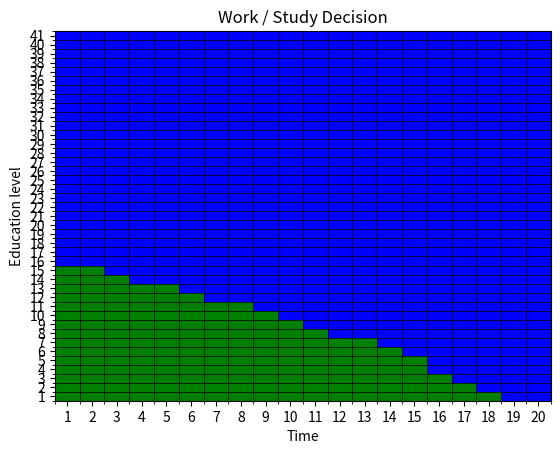

The matplotlib source for this figure:
############# Value iteration ##############

import matplotlib.pyplot as plt
from matplotlib.colors import ListedColormap
import numpy as np

# Function to take the best decision
def Policy_Value_iteration(n,base_salary, base_education, expenses, education_rate, max_education, gamma, ret, proba) :
    # Creating array V with random values
    V_array = np.random.uniform(0, ret(max_education, 0), (n,max_education+1-base_education))

    # Recursion to repeat computation of V
    cond = 0
    while cond != 1 :
        V_new = np.zeros((n,max_education+1-base_education))
        cond_sum = 0
        for i in range(n-1, -1, -1) :
            for j in range(max_education, -1, -1) :
                if i == n-1 :
                    V_new[i,j] = max([ret(j,0), ret(j,1)])
                else :
                    V_new[i,j] = max([ret(j,0) + gamma * sum([proba(l,j,0)*V_new[i+1,l] for l in range(j,min(max_education,j+2)+1)]), 
                                    ret(j,1) + gamma * sum([proba(l,j,1)*V_new[i+1,l] for l in range(j,min(max_education,j+3)+1)])])
                cond_sum += (V_array[i,j] - V_new[i,j])
        V_array = V_new.copy()
        if cond_sum == 0 :
            cond = 1

    # Creating array Q and recursion to fill it
    Q_array = np.zeros((n,max_education+1-base_education,2))
    for i in range(n-1, -1, -1) :
            for j in range(max_education, -1, -1) :
                if i == n-1 :
                    Q_array[i,j,0] = ret(j,0)
                    Q_array[i,j,1] = ret(j,1)
                else :
                    Q_array[i,j,0] = ret(j,0) + gamma * sum([proba(l,j,0)*V_array[i+1,l] for l in range(j,min(max_education,j+2)+1)])
                    Q_array[i,j,1] = ret(j,1) + gamma * sum([proba(l,j,1)*V_array[i+1,l] for l in range(j,min(max_education,j+2)+1)])
                    
    # Best_dec array
    Best_dec = np.argmax(Q_array, axis=2)
    
    return(Best_dec)


if __name__ == "__main__":
    ### Parameters 
    # Numbers of periods
    n = 20
    # Base salary
    base_salary = 1
    # Base Education
    base_education = 0
    # Base Money
    base_money = 3
    # Expenses
    expenses = 1
    # Education Rate
    education_rate = 2
    # Max education
    max_education = base_education + n * 2
    # Discount factor
    gamma = 0.95
    
    # Return function at a stage x for an action u 
    def ret(edu_now, dec_now) :
        return ((1 - dec_now) * (base_salary * (1 + edu_now / 2)) - expenses)

    # Probability function of arriving to stage x' with choosing action u in stage x
    def proba(edu_new, edu_now, dec_now) :
        # Difference between current and old education
        diff_edu = edu_new - edu_now
        # If we choose to work, we are sure to stay at the same education
        if dec_now == 0 :
            if diff_edu == 0 :
                return 1
            else :
                return 0
            # If we choose to study, we have a chance to improve by 2,1, or 0 our education level
        elif dec_now == 1 :
            if diff_edu == education_rate :
                return 0.7
            elif diff_edu == 0 :
                return 0.3
            else :
                return 0
            
    #Plotting
    def Plotting(Best_dec) :
        # Transpose the data to have the first dimension on the x-axis
        data = Best_dec.T
        # Create a colormap for 0 -> blue and 1 -> green
        cmap = ListedColormap(['blue', 'green'])
        # Create the plot
        plt.imshow(data, cmap=cmap, aspect='auto')
        # Set the ticks for both x and y axes to be integers
        plt.xticks(np.arange(data.shape[1]), np.arange(1, data.shape[1]+1))
        plt.yticks(np.arange(data.shape[0]), np.arange(1, data.shape[0]+1))
        # Add grid lines (around each square)
        plt.gca().set_xticks(np.arange(-0.5, data.shape[1], 1), minor=True)
        plt.gca().set_yticks(np.arange(-0.5, data.shape[0], 1), minor=True)
        plt.grid(which='minor', color='black', linestyle='-', linewidth=0.5)
        # Invert the y-axis so it matches your plot style
        plt.gca().invert_yaxis()
        # Add labels for x and y axes
        plt.xlabel("Time")
        plt.ylabel("Education level")
        # Add a title
        plt.title("Work / Study Decision")
        # Show the plot
        plt.show()
        
    Best_dec = Policy_Value_iteration(n,base_salary, base_education, expenses, education_rate, max_education, gamma, ret, proba)
    Plotting(Best_dec)
